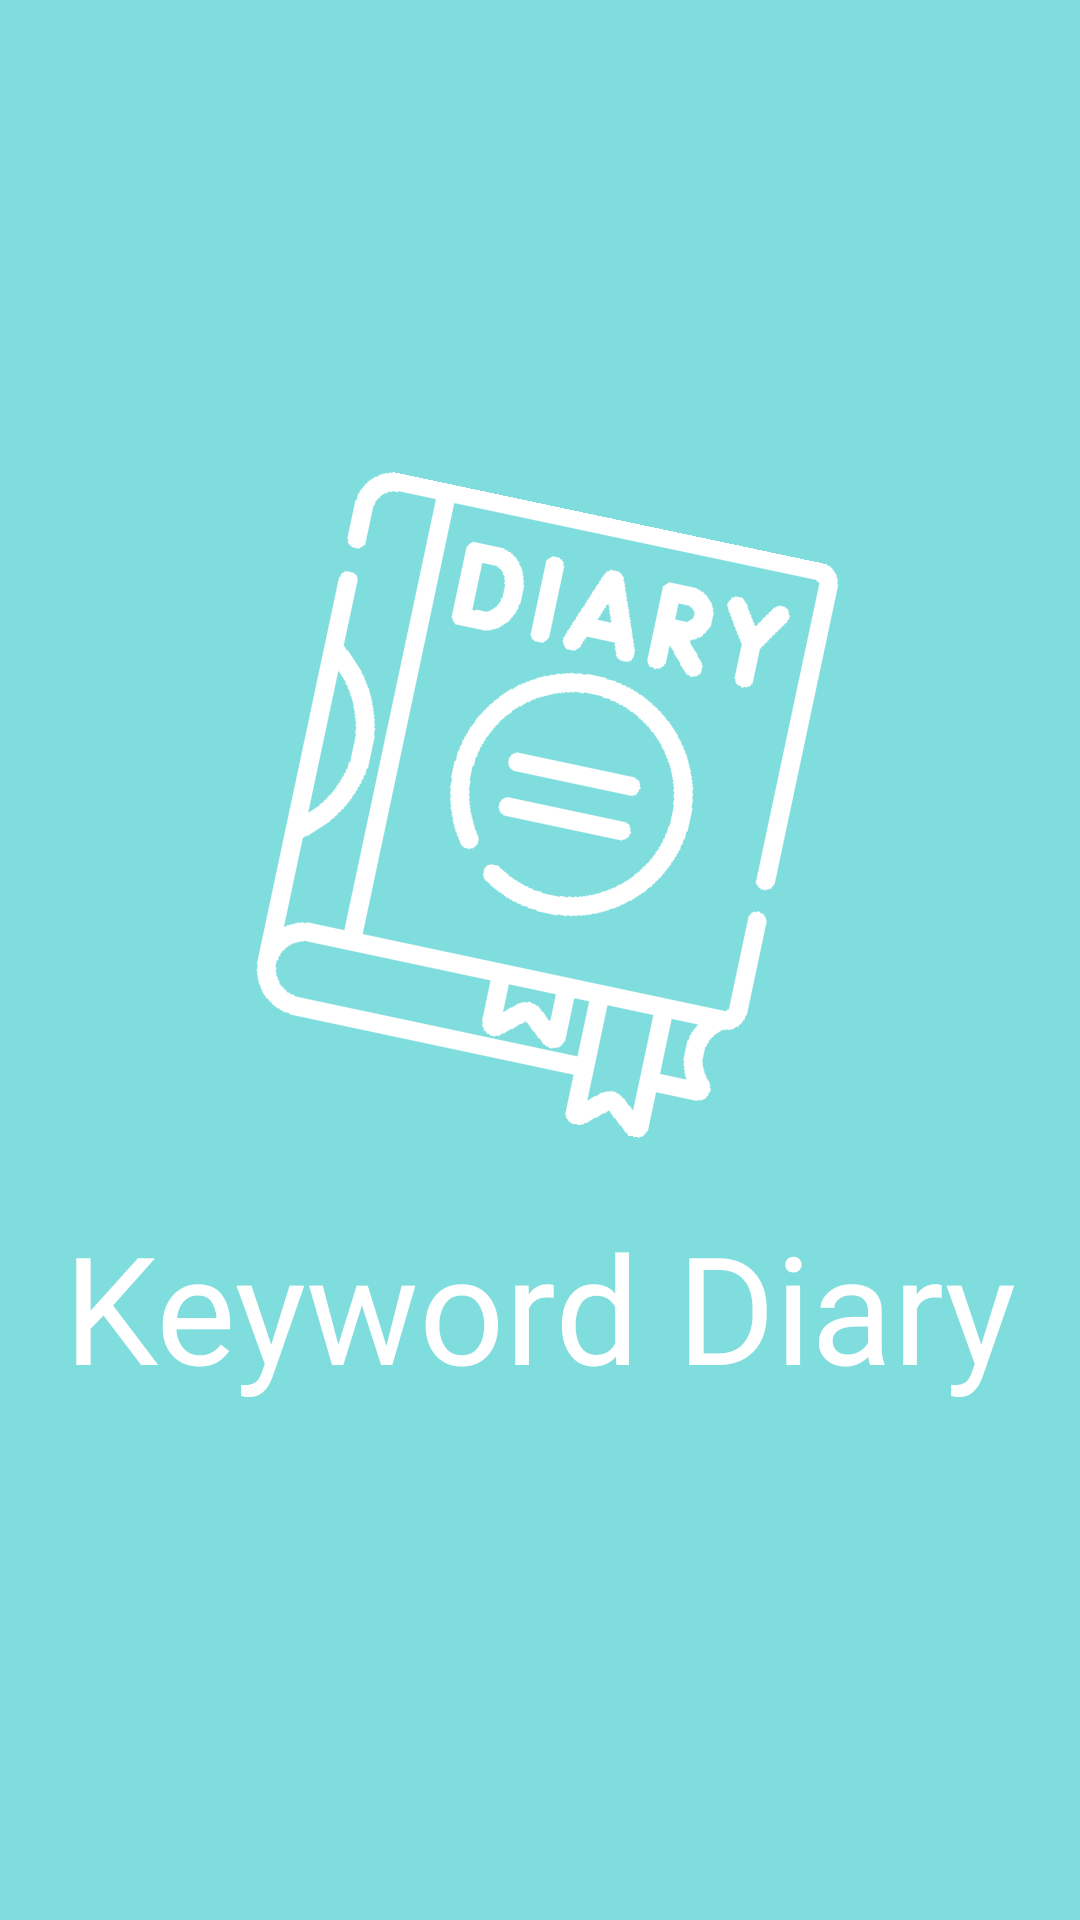

Layout XML and referenced resources for this Android screen:
<!-- AndroidManifest.xml: application theme Theme.KeywordDiary -->
<!-- res/layout/activity_splash.xml -->
<?xml version="1.0" encoding="utf-8"?>
<androidx.constraintlayout.widget.ConstraintLayout xmlns:android="http://schemas.android.com/apk/res/android"
    xmlns:app="http://schemas.android.com/apk/res-auto"
    xmlns:tools="http://schemas.android.com/tools"
    android:layout_width="match_parent"
    android:layout_height="match_parent"
    android:background="#80DDDD"
    tools:context=".SplashActivity">

    <ImageView
        android:id="@+id/imageView"
        android:layout_width="200dp"
        android:layout_height="200dp"
        android:layout_marginBottom="100dp"
        android:rotation="12"
        app:layout_constraintBottom_toBottomOf="parent"
        app:layout_constraintEnd_toEndOf="parent"
        app:layout_constraintStart_toStartOf="parent"
        app:layout_constraintTop_toTopOf="parent"
        app:srcCompat="@drawable/img_logo_diary_white" />

    <TextView
        android:id="@+id/textView"
        android:layout_width="wrap_content"
        android:layout_height="wrap_content"
        android:layout_marginTop="32dp"
        android:fontFamily="@font/nerko_one"
        android:text="Keyword Diary"
        android:textColor="#FFFFFF"
        android:textSize="50sp"
        app:layout_constraintEnd_toEndOf="@+id/imageView"
        app:layout_constraintStart_toStartOf="@+id/imageView"
        app:layout_constraintTop_toBottomOf="@+id/imageView" />
</androidx.constraintlayout.widget.ConstraintLayout>
<!-- resources referenced by this layout -->
<resources>
  <!-- drawable img_logo_diary_white: png bitmap (drawable, 7287 bytes) -->
  <style name="Theme.KeywordDiary" parent="Theme.MaterialComponents.DayNight.NoActionBar">
          
          <item name="colorPrimary">@color/purple_500</item>
          <item name="colorPrimaryVariant">@color/purple_700</item>
          <item name="colorOnPrimary">@color/white</item>
          
          <item name="colorSecondary">@color/teal_200</item>
          <item name="colorSecondaryVariant">@color/teal_700</item>
          <item name="colorOnSecondary">@color/black</item>
          
          <item name="android:statusBarColor" tools:targetApi="l">#6FC3C3</item>
          
      </style>
  <!-- not gathered from this repository: default colours our renderer supplied (Android Studio template values) -->
  <color name="purple_500">#FF6200EE</color>
  <color name="purple_700">#FF3700B3</color>
  <color name="teal_200">#FF03DAC5</color>
  <color name="teal_700">#FF018786</color>
  <color name="black">#FF000000</color>
  <color name="white">#FFFFFFFF</color>
</resources>
